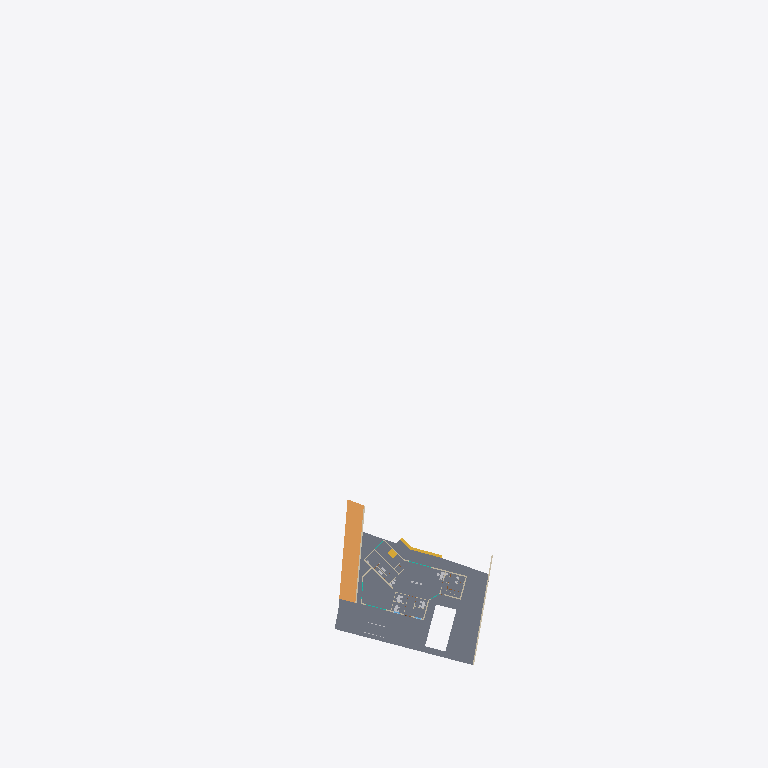
Plan cut of the same IFC building model at storey 'Grond floor' (level 0.45 m, cut at 1.85 m), seen from above with north up, elements coloured by IFC class (only those large enough to see are counted): 4 walls (beige), 2 slabs (grey), 2 stairs (yellow), 1 ramp (orange). Cut surfaces are drawn darker.
Extent 162.4 m × 131.2 m × 12.4 m (x, y, z). Storeys (5): Street level at 0.00 m; Grond floor at 0.45 m; First floor at 4.85 m; Roof floor at 8.95 m; Roof at 12.25 m. Elements (257): 69 IfcWallStandardCase, 54 IfcDoor, 48 IfcFurnishingElement, 34 IfcBuildingElementProxy, 18 IfcFlowTerminal, 13 IfcCurtainWall, 9 IfcSlab, 5 IfcStair, 3 IfcColumn, 2 IfcWindow, 1 IfcRailing, 1 IfcRamp.

HEADER;
FILE_DESCRIPTION(('ViewDefinition [CoordinationView_V2.0]'),'2;1');
FILE_NAME('0001','2021-11-21T06:45:25',(''),(''),'The EXPRESS Data Manager Version 5.02.0100.07 : ','21.0.0.383 - Exporter 21.0.0.383 - Alternate UI ','');
FILE_SCHEMA(('IFC2X3'));
ENDSEC;
DATA;
#120=IFCPROJECT('0a3v3dJi10mxIqGCSrYdxN',#41,'0001',$,$,'Project Name','Project Status',(#112),#107);
#167=IFCSITE('0a3v3dJi10mxIqGCSrYdxL',#41,'Default',$,$,#166,$,$,.ELEMENT.,(42,21,31,181945),(-71,-3,-24,-263305),0.0,$,$);
#130=IFCBUILDING('0a3v3dJi10mxIqGCSrYdxM',#41,'',$,$,#32,$,'',.ELEMENT.,$,$,#126);
#139=IFCBUILDINGSTOREY('0a3v3dJi10mxIqGCVATO0G',#41,'Street level',$,'Level:8mm Head',#137,$,'Street level',.ELEMENT.,0.0);
#145=IFCBUILDINGSTOREY('0a3v3dJi10mxIqGCVASCqx',#41,'Grond floor',$,'Level:8mm Head',#144,$,'Grond floor',.ELEMENT.,450.0);
#151=IFCBUILDINGSTOREY('0a3v3dJi10mxIqGCVATOEH',#41,'First floor',$,'Level:8mm Head',#150,$,'First floor',.ELEMENT.,4850.0);
#157=IFCBUILDINGSTOREY('0a3v3dJi10mxIqGCVASCl3',#41,'Roof floor',$,'Level:8mm Head',#156,$,'Roof floor',.ELEMENT.,8950.0);
#163=IFCBUILDINGSTOREY('0a3v3dJi10mxIqGCVASD4d',#41,'Roof',$,'Level:8mm Head',#162,$,'Roof',.ELEMENT.,12250.0000000003);
#3424=IFCSLAB('3zbXr_lBv5jgOEo802_LGZ',#41,'Floor:Concrete-Commercial 362mm:364883',$,'Floor:Concrete-Commercial 362mm',#3352,#3422,'364883',.FLOOR.);
#270503=IFCRAMP('1a4rX7oO92KvTbFQs2wfqs',#41,'Ramp:Ramp 1:471387',$,'Ramp:Ramp 1',#270496,#270498,'471387',.NOTDEFINED.);
#523123=IFCWALLSTANDARDCASE('2cqpA3Ub16Ex8H$4a3QA8u',#41,'Basic Wall:Generic - 300mm:519060',$,'Basic Wall:Generic - 300mm',#523103,#523121,'519060');
#463861=IFCSLAB('3d_0ybAl12CxSTNjDvGHyG',#41,'Floor:reception:508602',$,'Floor:reception',#463817,#463859,'508602',.FLOOR.);
#270549=IFCWALLSTANDARDCASE('29w45MKkv9yu3UjOOOyCma',#41,'Basic Wall:Generic - 300mm:471837',$,'Basic Wall:Generic - 300mm',#270529,#270547,'471837');
#658947=IFCSTAIR('2lWrGK6Aj43QEHo8Gwf52A',#41,'Assembled Stair:Stair:571581',$,'Assembled Stair:190mm max riser 250mm going',#658946,$,'571581',.STRAIGHT_RUN_STAIR.);
#1536=IFCWALLSTANDARDCASE('0HG2A49bzDARlPHy2ZDHZ9',#41,'Basic Wall:CW 102-50-100p:351856',$,'Basic Wall:CW 102-50-100p',#1487,#1534,'351856');
#547259=IFCSTAIR('1IR9BSAyP9PhzDA3NiQpu8',#41,'Assembled Stair:Stair:528059',$,'Assembled Stair:190mm max riser 250mm going',#547258,$,'528059',.HALF_TURN_STAIR.);
#621364=IFCWALLSTANDARDCASE('0PfeWE7Aj7GBHCsLa672r6',#41,'Basic Wall:CW 102-50-100p:553900',$,'Basic Wall:CW 102-50-100p',#621325,#621362,'553900');
ENDSEC;
